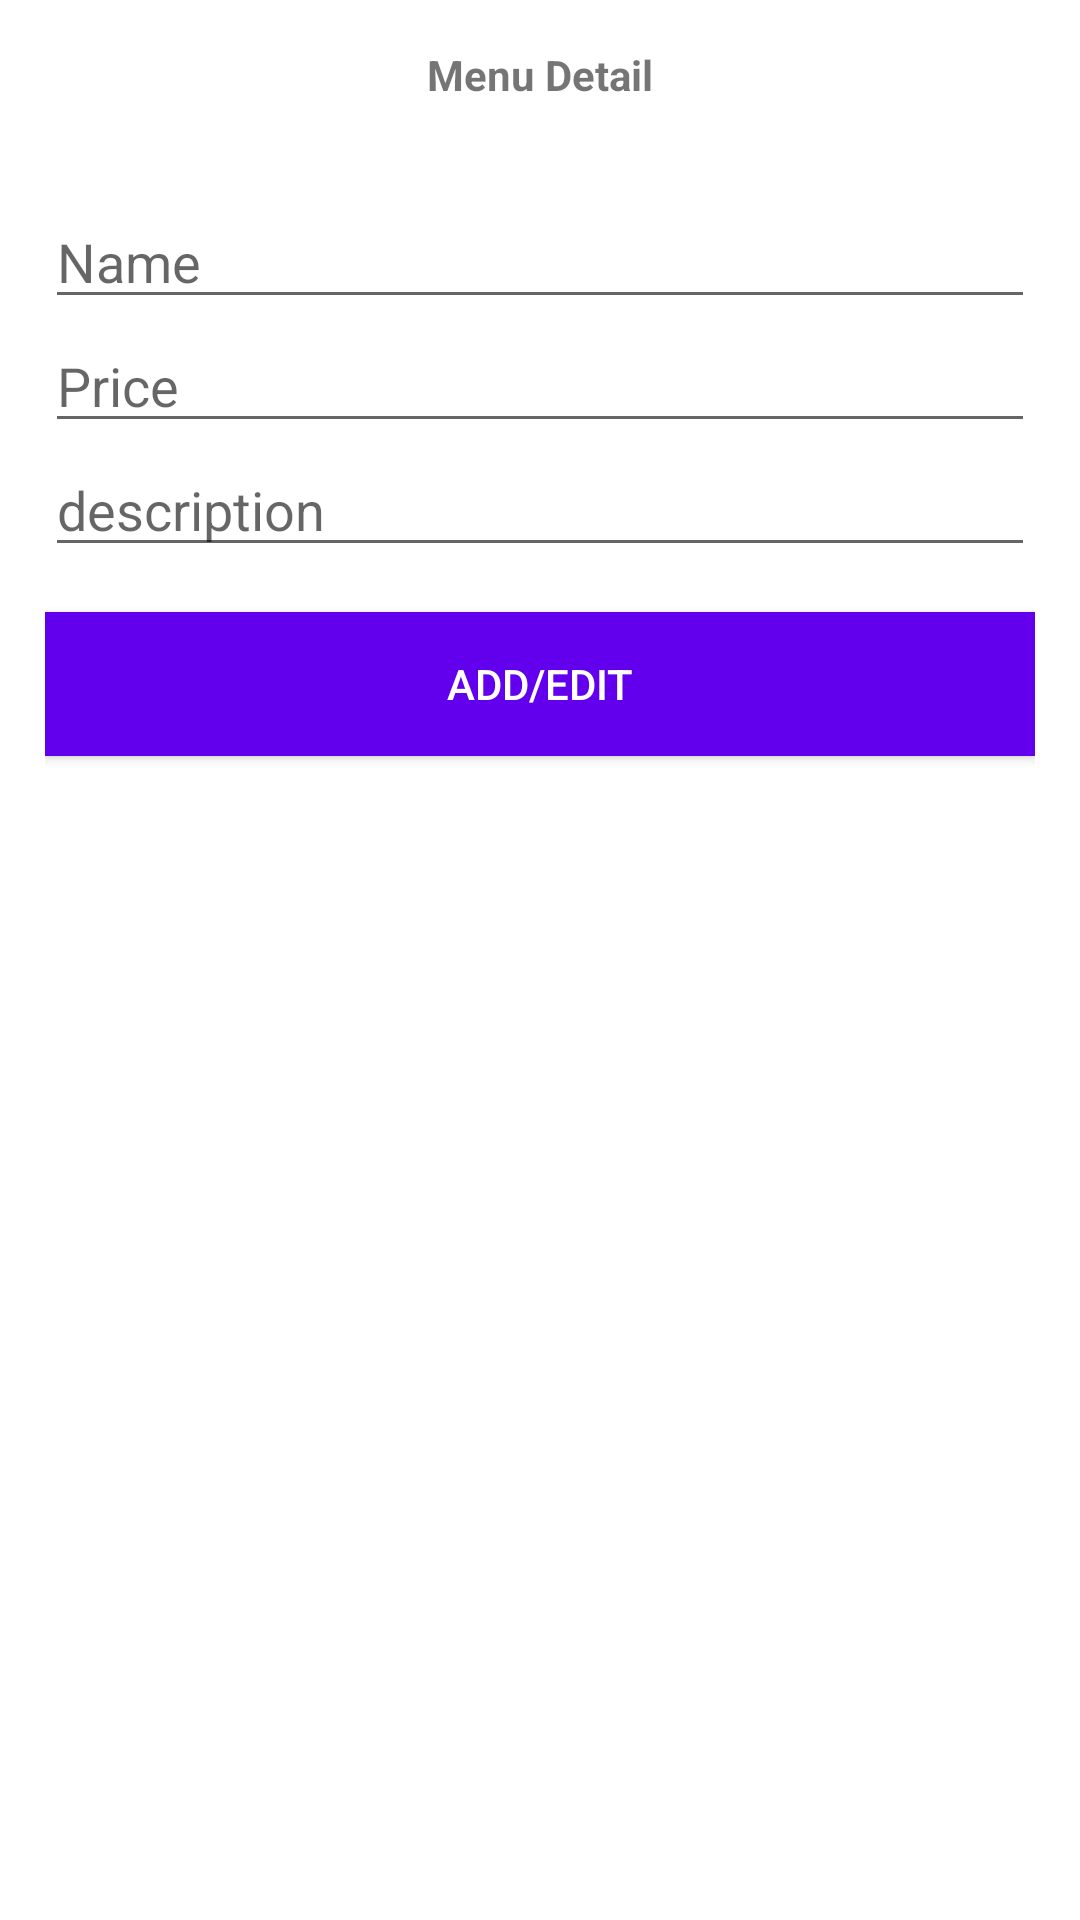

Reconstruct the res/layout file that produces this screen, plus the resources it refers to.
<!-- AndroidManifest.xml: application theme Theme.LKSkasir2 -->
<!-- res/layout/activity_add_edit.xml -->
<?xml version="1.0" encoding="utf-8"?>
<LinearLayout xmlns:android="http://schemas.android.com/apk/res/android"
    xmlns:app="http://schemas.android.com/apk/res-auto"
    xmlns:tools="http://schemas.android.com/tools"
    android:layout_width="match_parent"
    android:layout_height="match_parent"
    tools:context=".RegisterActivity">
    <LinearLayout
        android:layout_width="match_parent"
        android:layout_height="match_parent"
        android:orientation="vertical">
        <com.google.android.material.appbar.AppBarLayout
            android:layout_width="match_parent"
            android:layout_height="50dp"
            android:background="@color/white"
            android:gravity="center_vertical">
            <RelativeLayout
                android:layout_width="match_parent"
                android:layout_height="wrap_content"
                android:background="@color/white">
                <ImageButton
                    android:layout_width="wrap_content"
                    android:layout_height="wrap_content"
                    android:src="@drawable/ic_baseline_arrow_back_24"
                    android:background="@color/white"
                    android:backgroundTint="@color/white"
                    android:id="@+id/back"/>
                <TextView
                    android:layout_width="match_parent"
                    android:layout_height="wrap_content"
                    android:text="Menu Detail"
                    android:textStyle="bold"
                    android:gravity="center"/>
            </RelativeLayout>
        </com.google.android.material.appbar.AppBarLayout>
        <LinearLayout
            android:layout_width="match_parent"
            android:layout_height="match_parent"
            android:orientation="vertical"
            android:padding="15dp">
            <EditText
                android:layout_width="match_parent"
                android:layout_height="wrap_content"
                android:id="@+id/name"
                android:hint="Name"/>
            <EditText
                android:layout_width="match_parent"
                android:layout_height="wrap_content"
                android:id="@+id/price"
                android:hint="Price"/>
            <EditText
                android:layout_width="match_parent"
                android:layout_height="wrap_content"
                android:id="@+id/desc"
                android:hint="description"/>
            <androidx.appcompat.widget.AppCompatButton
                android:layout_width="match_parent"
                android:layout_height="wrap_content"
                android:id="@+id/tombol"
                android:text="Add/Edit"
                android:background="@color/purple_500"
                android:textColor="@color/white"
                android:layout_marginTop="15dp"/>
        </LinearLayout>
    </LinearLayout>
</LinearLayout>
<!-- resources referenced by this layout -->
<resources>
  <style name="Theme.LKSkasir2" parent="Theme.MaterialComponents.DayNight.NoActionBar">
          
          <item name="colorPrimary">@color/purple_500</item>
          <item name="colorPrimaryVariant">@color/purple_700</item>
          <item name="colorOnPrimary">@color/white</item>
          
          <item name="colorSecondary">@color/teal_200</item>
          <item name="colorSecondaryVariant">@color/teal_700</item>
          <item name="colorOnSecondary">@color/black</item>
          
          <item name="android:statusBarColor" tools:targetApi="l">?attr/colorPrimaryVariant</item>
          
      </style>
  <!-- not gathered from this repository: default colours our renderer supplied (Android Studio template values) -->
  <color name="purple_500">#FF6200EE</color>
  <color name="purple_700">#FF3700B3</color>
  <color name="teal_200">#FF03DAC5</color>
  <color name="teal_700">#FF018786</color>
  <color name="black">#FF000000</color>
  <color name="white">#FFFFFFFF</color>
</resources>
